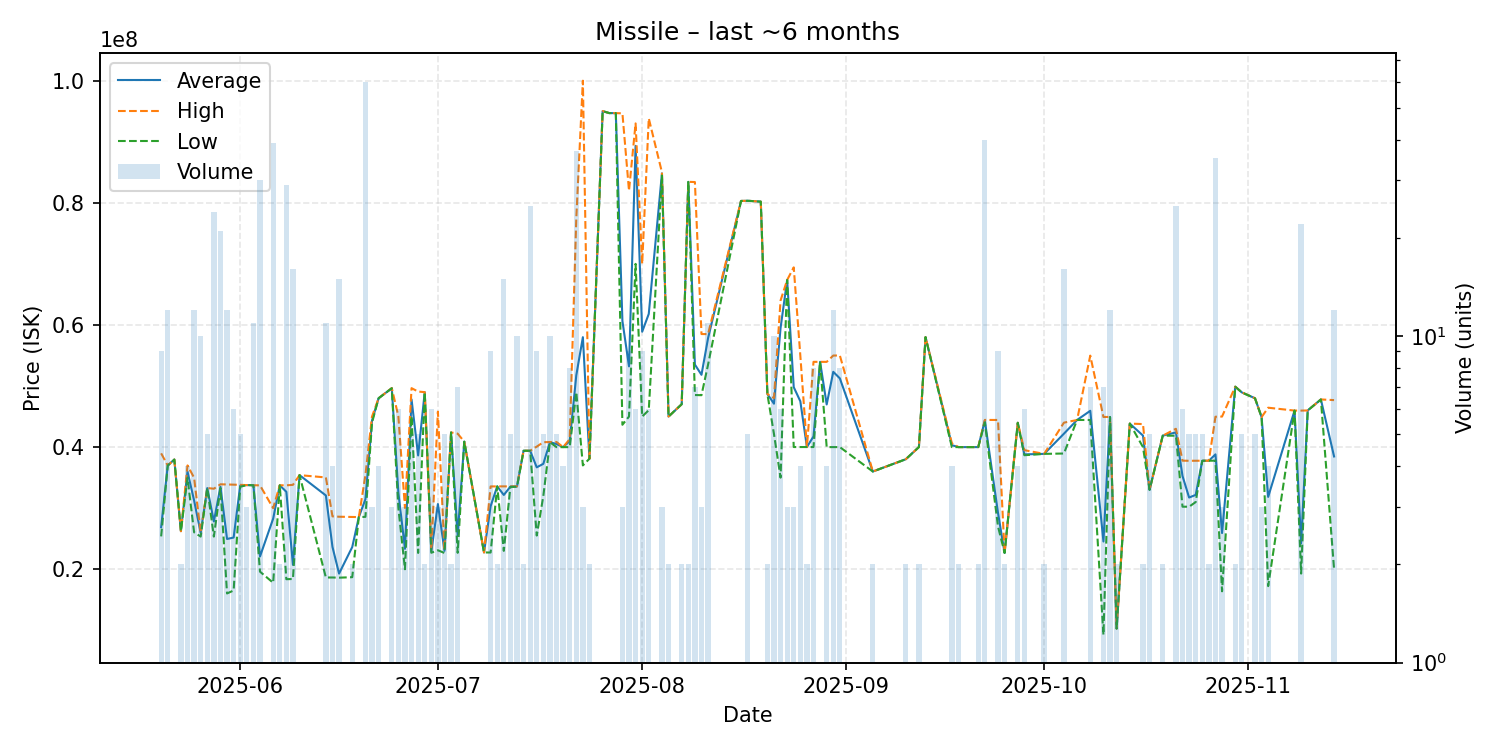

The data file committed next to this chart (first rows):
date, average, highest, lowest, order_count, volume
2025-05-20, 26885556, 38980000, 25380000, 6, 9
2025-05-21, 36988333, 36990000, 36970000, 7, 12
2025-05-22, 37960000, 37960000, 37960000, 1, 1
2025-05-23, 26230000, 26230000, 26230000, 1, 2
2025-05-24, 35990000, 37000000, 34980000, 4, 4
2025-05-25, 31255833, 34980000, 26050000, 7, 12
2025-05-26, 25951000, 26010000, 25350000, 5, 10
2025-05-27, 33290000, 33300000, 33280000, 4, 5
2025-05-28, 27823333, 33185000, 25350000, 11, 24
2025-05-29, 33505238, 33910000, 33280000, 8, 21
2025-05-30, 24954167, 33885000, 16040000, 5, 12
2025-05-31, 25193333, 33870000, 16520000, 4, 6
2025-06-01, 33692000, 33820000, 33500000, 4, 5
2025-06-02, 33780000, 33780000, 33780000, 2, 3
2025-06-03, 33750909, 33760000, 33750000, 4, 11
2025-06-04, 22088000, 33735000, 19605000, 15, 30
2025-06-06, 28290769, 30000000, 17785000, 22, 39
2025-06-07, 33745000, 33750000, 33740000, 2, 2
2025-06-08, 32677241, 33740000, 18370000, 9, 29
2025-06-09, 20730000, 33820000, 18405000, 7, 16
2025-06-10, 35410000, 35410000, 35410000, 1, 1
2025-06-14, 32079091, 35030000, 18650000, 5, 11
2025-06-15, 23655000, 28660000, 18650000, 2, 4
2025-06-16, 19288000, 28600000, 18620000, 5, 15
2025-06-18, 23635000, 28570000, 18700000, 2, 2
2025-06-19, 28540000, 28540000, 28540000, 1, 1
2025-06-20, 31469500, 35425000, 28580000, 14, 60
2025-06-21, 44333333, 45000000, 44000000, 3, 3
2025-06-22, 48000000, 48000000, 48000000, 3, 4
2025-06-24, 49640000, 49660000, 49630000, 3, 3
2025-06-25, 32540000, 45040000, 30040000, 5, 6
2025-06-26, 23346667, 30040000, 20000000, 2, 3
2025-06-27, 47810000, 49650000, 45050000, 2, 5
2025-06-28, 38636000, 49090000, 22670000, 4, 5
2025-06-29, 48995000, 49000000, 48990000, 2, 2
2025-06-30, 22886667, 23255000, 22700000, 5, 6
2025-07-01, 30673333, 45800000, 23110000, 2, 3
2025-07-02, 23018000, 23110000, 22660000, 4, 5
2025-07-03, 42395000, 42400000, 42390000, 2, 2
2025-07-04, 25518571, 42200000, 22690000, 5, 7
2025-07-05, 40890000, 40890000, 40890000, 1, 1
2025-07-08, 22750000, 22750000, 22750000, 1, 1
2025-07-09, 30325556, 33560000, 22740000, 7, 9
2025-07-10, 33570000, 33570000, 33570000, 2, 2
2025-07-11, 32160667, 33570000, 23010000, 4, 15
2025-07-12, 33528000, 33560000, 33480000, 4, 5
2025-07-13, 33558000, 33570000, 33500000, 3, 10
2025-07-14, 39405000, 39410000, 39400000, 2, 2
2025-07-15, 39390000, 39410000, 39390000, 9, 25
2025-07-16, 36686667, 40080000, 25520000, 6, 9
2025-07-17, 37264000, 40800000, 32010000, 4, 5
2025-07-18, 40804000, 40830000, 40800000, 7, 10
2025-07-19, 40504000, 40840000, 40000000, 2, 5
2025-07-20, 39997500, 40000000, 39990000, 3, 4
2025-07-21, 40975000, 41300000, 40000000, 8, 8
2025-07-22, 51743243, 77440000, 49000000, 22, 37
2025-07-23, 57996667, 99990000, 37000000, 2, 3
2025-07-24, 38100000, 38100000, 38100000, 1, 2
2025-07-26, 95010000, 95010000, 95010000, 1, 1
2025-07-27, 94690000, 94690000, 94690000, 1, 1
... 69 more rows
